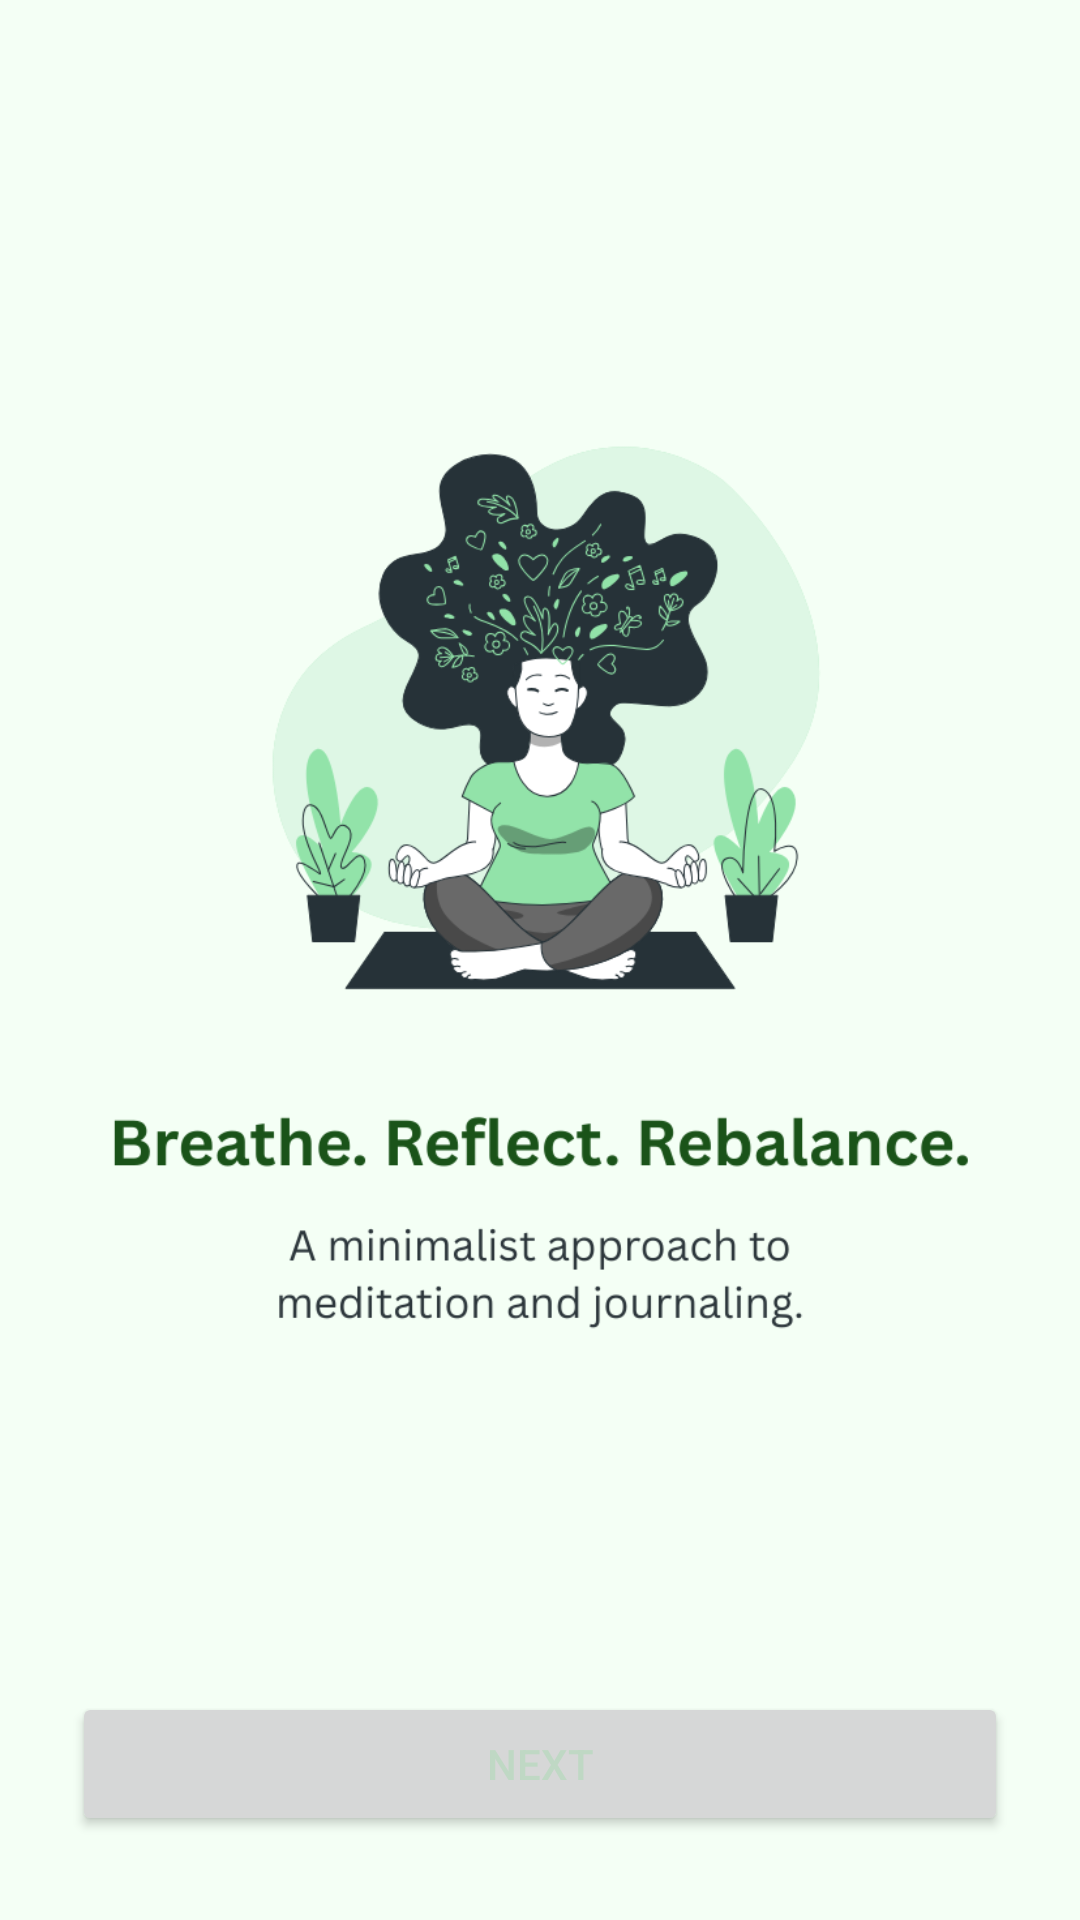

Here is an Android app screen rendered from its layout file. Give the layout XML and the strings, colors and styles it references.
<!-- AndroidManifest.xml: application theme Theme.ZenMind -->
<!-- res/layout/activity_onboard1.xml -->
<?xml version="1.0" encoding="utf-8"?>
<androidx.constraintlayout.widget.ConstraintLayout xmlns:android="http://schemas.android.com/apk/res/android"
    xmlns:app="http://schemas.android.com/apk/res-auto"
    xmlns:tools="http://schemas.android.com/tools"
    android:id="@+id/main"
    android:layout_width="match_parent"
    android:layout_height="match_parent">

    <ImageView
        android:id="@+id/imageView2"
        android:layout_width="0dp"
        android:layout_height="0dp"
        android:contentDescription="@string/app_name"
        android:scaleType="centerCrop"
        android:src="@drawable/onboard1"
        app:layout_constraintBottom_toTopOf="@+id/button"
        app:layout_constraintEnd_toEndOf="parent"
        app:layout_constraintStart_toStartOf="parent"
        app:layout_constraintTop_toTopOf="parent"
      />

    <Button
        android:id="@+id/button"
        android:layout_width="0dp"
        android:layout_height="wrap_content"
        android:text="Next"
        android:layout_marginHorizontal="24dp"
        android:layout_marginBottom="28dp"
        app:layout_constraintStart_toStartOf="parent"
        app:layout_constraintEnd_toEndOf="parent"
        app:layout_constraintBottom_toBottomOf="parent" />
</androidx.constraintlayout.widget.ConstraintLayout>
<!-- resources referenced by this layout -->
<resources>
  <!-- drawable onboard1: png bitmap (drawable, 84865 bytes) -->
  <string name="app_name">ZenMind</string>
  <style name="Theme.ZenMind" parent="Theme.MaterialComponents.DayNight.NoActionBar">
          
          <item name="android:statusBarColor">@color/primary</item>
          <item name="android:navigationBarColor">@color/bg</item>
  
          
          <item name="colorPrimary">@color/primary</item>
          <item name="colorPrimaryContainer">@color/primaryContainer</item>
          <item name="colorSecondary">@color/accent</item>
          <item name="android:colorBackground">@color/bg</item>
  
          
          <item name="android:textColor">@color/onSurface</item>
          <item name="materialButtonStyle">@style/Zen.Button</item>
  
          
          <item name="textInputStyle">@style/Zen.TextInputLayout</item>
      </style>
  <color name="primary">#3C9E58</color>
  <color name="bg">#F4FFF5</color>
  <color name="primaryContainer">#D7F2DF</color>
  <color name="accent">#5EAD6B</color>
  <color name="onSurface">#BFD8C4</color>
  <style name="Zen.Button" parent="Widget.MaterialComponents.Button">
          <item name="backgroundTint">@color/primary</item>
          <item name="android:textColor">@color/onPrimary</item>
          <item name="cornerRadius">18dp</item>
          <item name="android:insetTop">8dp</item>
          <item name="android:insetBottom">8dp</item>
      </style>
  <style name="Zen.TextInputLayout" parent="Widget.MaterialComponents.TextInputLayout.FilledBox.Dense">
          <item name="boxBackgroundColor">@color/inputBackground</item>
          <item name="boxCornerRadiusTopStart">14dp</item>
          <item name="boxCornerRadiusTopEnd">14dp</item>
          <item name="boxCornerRadiusBottomStart">14dp</item>
          <item name="boxCornerRadiusBottomEnd">14dp</item>
          <item name="hintTextColor">@color/inputHint</item>
          <item name="android:textColorHint">@color/inputHint</item>
          <item name="boxStrokeColor">@color/inputStroke</item>
          <item name="boxStrokeWidth">1dp</item>
          <item name="boxStrokeWidthFocused">2dp</item>
          <item name="counterTextColor">@color/inputHint</item>
      </style>
  <color name="onPrimary">#FFFFFF</color>
  <color name="inputBackground">#FFFFFF</color>
  <color name="inputHint">#68886A</color>
  <color name="inputStroke">#5EAD6B</color>
</resources>
